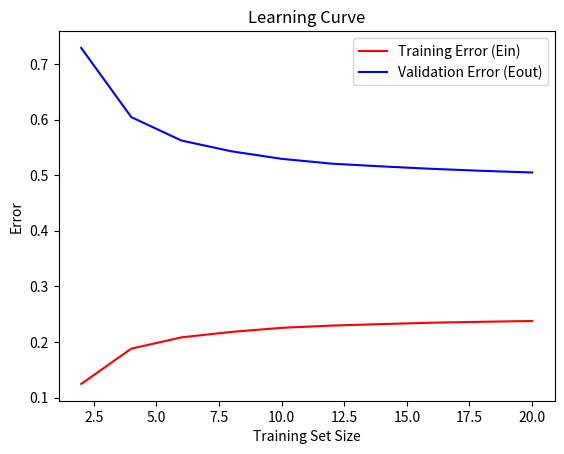

This chart was generated by the following Python code:
import numpy as np
import matplotlib.pyplot as plt
from numpy.linalg import pinv
from scipy import integrate

def problem_data(X):
    return np.sin(np.dot(np.pi, X))

def constant_model(X):
    return np.mean(np.sin(np.dot(np.pi, X)))

def cal_mean_model(period):
    # result, _= integrate.dblquad(constant_model, -1, 1, lambda x: -1, lambda x: 1)
    # mean_model = result / period
    mean_model = 0
    return mean_model

def cost_function(n, Y, Y_pred):
    cost = (1 / (2 * n)) * np.sum((Y_pred - Y)**2)
    return cost

if __name__ == "__main__":
    X = np.linspace(-1, 1)
    y = problem_data(X)

    steps = 10000

    training_sizes = [2, 4, 6, 8, 10, 12, 14, 16, 18, 20]
    
    list_Ein = []
    list_Eout = []

    for m in training_sizes:
        Ein_steps = []
        prediction_list = []
        
        for _ in range(steps):
            random_samples_X = np.random.choice(X, m, replace=False)
            y_sample = problem_data(random_samples_X)

            sample_constant = constant_model(random_samples_X)
            prediction_list.append(sample_constant)

            # Find Cost for Ein
            train_constant = constant_model(random_samples_X)
            e = cost_function(m, y_sample, train_constant)
            Ein_steps.append(e)
            

        prediction_arr = np.array(prediction_list)
        mean_model = cal_mean_model(steps)

        bias_square = np.mean(np.square(mean_model - y))
        var_x = np.mean(np.square(prediction_arr - mean_model))
        variance = np.mean(var_x)
        E_out = bias_square + variance
        
        list_Ein.append(np.mean(np.array([Ein_steps])))
        list_Eout.append(E_out)

    plt.plot(training_sizes, np.array(list_Ein), label='Training Error (Ein)', c='r')
    plt.plot(training_sizes, np.array(list_Eout), label='Validation Error (Eout)', c='b')
    plt.xlabel('Training Set Size')
    plt.ylabel('Error')
    plt.legend()
    plt.title('Learning Curve')
    plt.show()